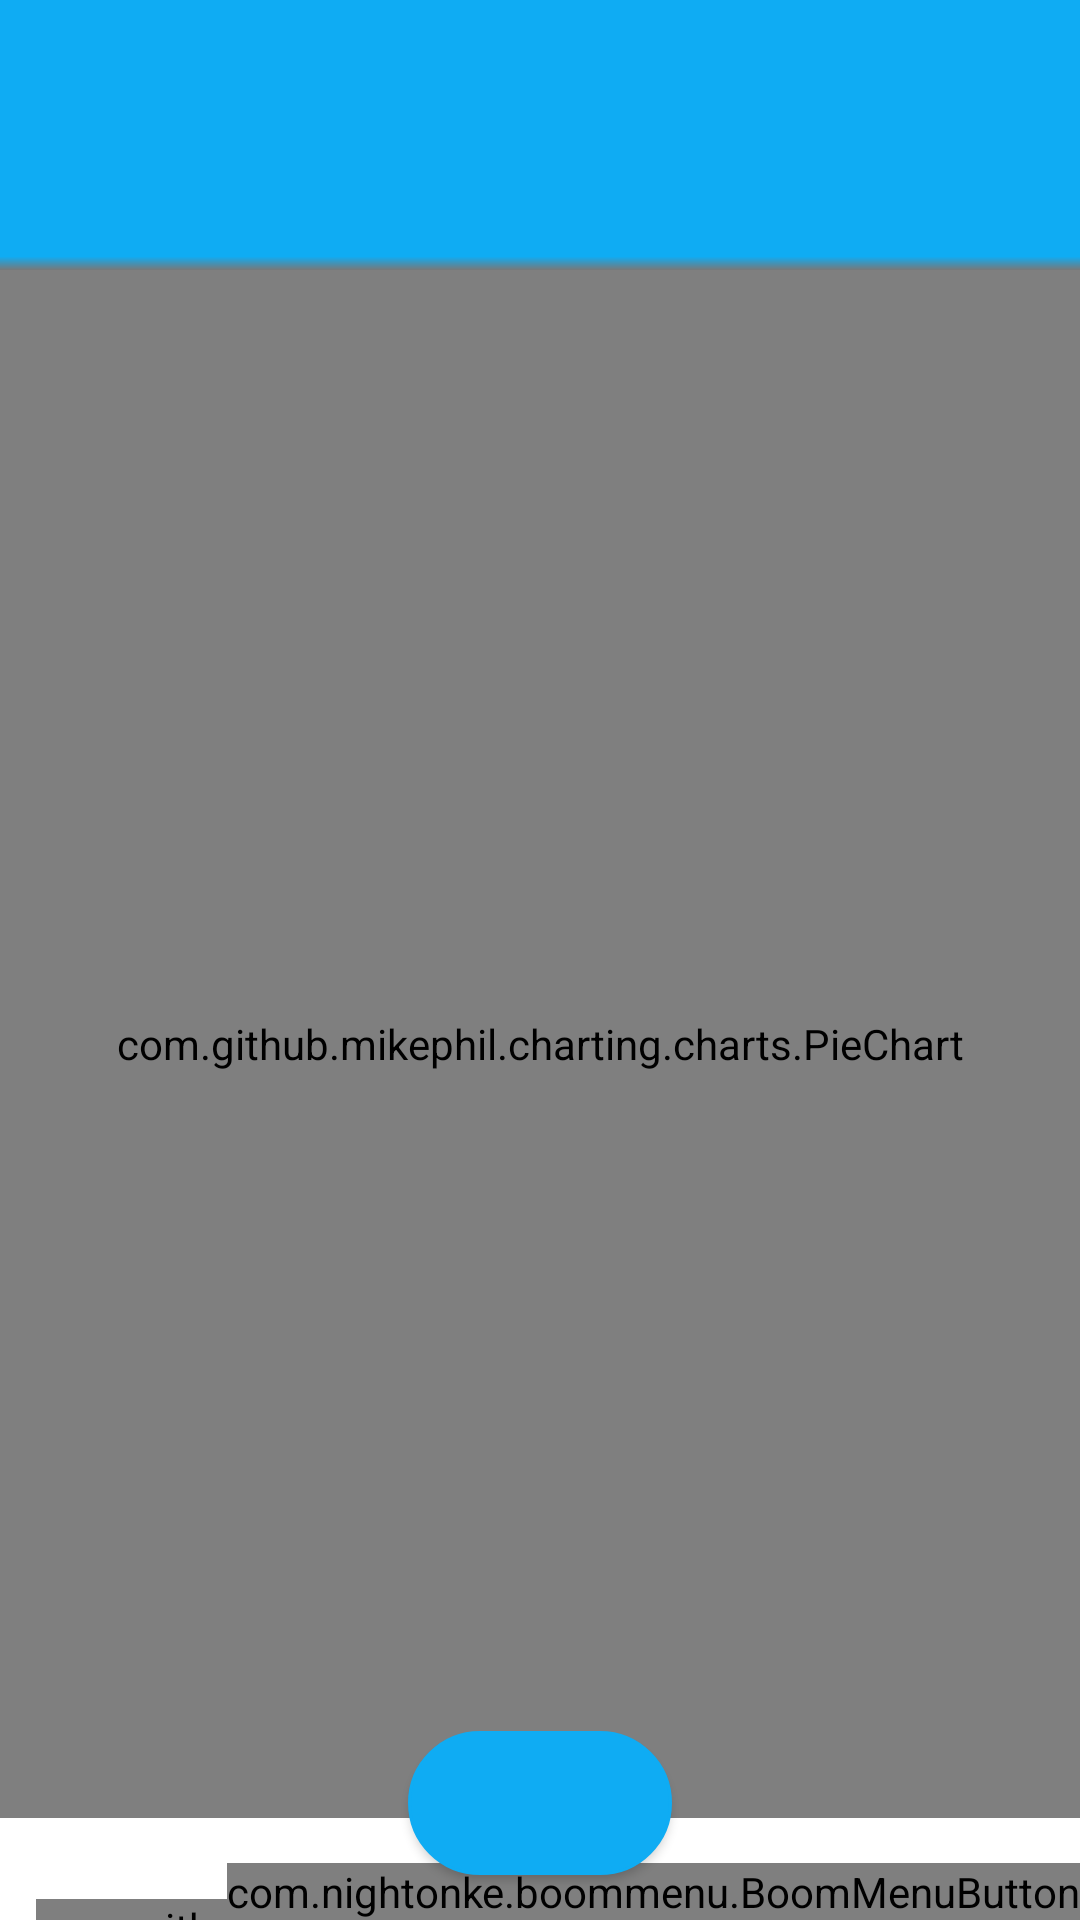

This screen was rendered from an Android layout file. Write that file and the resources it references.
<!-- AndroidManifest.xml: application theme AppTheme -->
<!-- res/layout/activity_liber.xml -->
<?xml version="1.0" encoding="utf-8"?>
<RelativeLayout xmlns:android="http://schemas.android.com/apk/res/android"
    xmlns:app="http://schemas.android.com/apk/res-auto"
    xmlns:tools="http://schemas.android.com/tools"
    android:layout_width="match_parent"
    android:layout_height="match_parent"
    android:background="@color/white"
    android:orientation="vertical"
    tools:context="com.liberapp.android.liber.LiberActivity">


    <LinearLayout
        android:id="@+id/linearLayout"
        android:layout_width="match_parent"
        android:layout_height="90dp"
        android:background="@drawable/text_box_back"
        android:padding="0dp">

        <TextView
            android:id="@+id/phrase_textview"
            android:layout_width="match_parent"
            android:layout_height="match_parent"
            android:padding="5dp"
            android:textAlignment="center"
            android:textColor="@color/white"
            android:textSize="16sp" />
    </LinearLayout>

    <com.github.mikephil.charting.charts.PieChart
        android:id="@+id/pie_chart"
        android:layout_width="match_parent"
        android:layout_height="wrap_content"
        android:layout_above="@+id/bmb"
        android:layout_below="@+id/linearLayout"
        android:layout_centerInParent="true"
        android:layout_marginBottom="15dp"
        android:padding="10dp" />

    <View
        android:id="@+id/expansion_view"
        android:layout_width="match_parent"
        android:layout_height="100dp"
        android:layout_centerInParent="true"
        android:layout_marginLeft="16dp"
        android:layout_marginRight="16dp" />


    <com.github.lzyzsd.circleprogress.CircleProgress
        android:id="@+id/circle_progress"
        android:layout_width="70dp"
        android:layout_height="70dp"
        android:layout_alignParentStart="true"
        android:layout_below="@+id/pie_chart"
        android:layout_marginStart="12dp"
        android:layout_marginTop="12dp"
        app:circle_max="100" />

    <TextView
        android:id="@+id/total_time_text"
        android:layout_width="wrap_content"
        android:layout_height="wrap_content"
        android:layout_above="@+id/show_list_apps"
        android:layout_centerHorizontal="true"
        android:textSize="20sp" />

    <Button
        android:id="@+id/show_list_apps"
        android:layout_width="wrap_content"
        android:layout_height="wrap_content"
        android:layout_alignParentBottom="true"
        android:layout_centerHorizontal="true"
        android:layout_marginBottom="15dp"
        android:background="@drawable/buttom_shape"
        android:backgroundTint="@color/colorPrimary"
        android:textColor="#fff" />

    <com.nightonke.boommenu.BoomMenuButton
        android:id="@+id/bmb"
        android:layout_width="wrap_content"
        android:layout_height="wrap_content"
        android:layout_alignParentBottom="true"
        android:layout_alignParentEnd="true"
        android:layout_gravity="bottom"
        app:bmb_buttonRadius="35dp"
        app:bmb_normalColor="@color/colorPrimary"
        tools:ignore="RelativeOverlap" />

    <Button
        android:id="@+id/button2"
        android:layout_width="wrap_content"
        android:layout_height="wrap_content"
        android:layout_alignBottom="@+id/circle_progress"
        android:layout_alignEnd="@+id/circle_progress"
        android:layout_alignStart="@+id/circle_progress"
        android:layout_alignTop="@+id/circle_progress" />
</RelativeLayout>
<!-- resources referenced by this layout -->
<resources>
  <color name="colorPrimary">#0FACF3</color>
  <color name="white">#FFF</color>
  <!-- drawable buttom_shape (drawable) -->
  <?xml version="1.0" encoding="utf-8"?>
  <shape xmlns:android="http://schemas.android.com/apk/res/android" android:shape="rectangle" >
      <corners
          android:topLeftRadius="100dp"
          android:topRightRadius="100dp"
          android:bottomLeftRadius="100dp"
          android:bottomRightRadius="100dp"
          />
      <solid
          android:color="#3F51B5"
          />
      <padding
          android:left="0dp"
          android:top="0dp"
          android:right="0dp"
          android:bottom="0dp"
          />
      <size
          android:width="40dp"
          android:height="40dp"
          />
      <stroke
          android:width="1dp"
          android:color="#3F51B5"
          />
  </shape>
  <!-- drawable text_box_back (drawable) -->
  <shape xmlns:android="http://schemas.android.com/apk/res/android" android:shape="rectangle" >
      <gradient
          android:type="linear"
          android:centerX="95%"
          android:startColor="#FF0FACF3"
          android:centerColor="#FF0FACF3"
          android:endColor="#787878"
          android:angle="270"/>
  </shape>
  <style name="AppTheme" parent="Theme.AppCompat.Light.DarkActionBar">
          <item name="actionBarStyle">@style/MyActionBar</item>
          <item name="colorPrimary">@color/white</item>
          <item name="colorPrimaryDark">@color/colorPrimary</item>
          <item name="colorAccent">@color/colorAccent</item>
          <item name="android:actionOverflowButtonStyle">@style/MyThemeOverflow</item>
      </style>
  <style name="MyActionBar" parent="@style/Widget.AppCompat.ActionBar.Solid">
          <item name="titleTextStyle">@style/MyTitleTextStyle</item>
      </style>
  <color name="colorAccent">#FF4081</color>
  <style name="MyThemeOverflow">
          <item name="android:src">@drawable/icon_overflow</item>
      </style>
  <style name="MyTitleTextStyle" parent="@style/TextAppearance.AppCompat.Widget.ActionBar.Title">
          <item name="android:textColor">@color/colorPrimaryDark</item>
      </style>
  <color name="colorPrimaryDark">#004558</color>
</resources>
